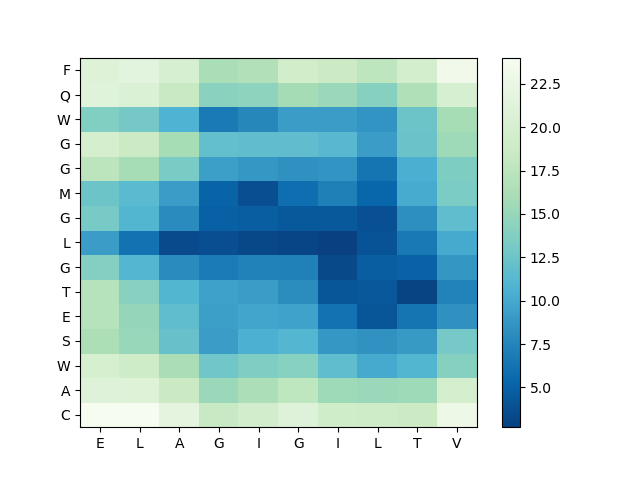

The data file committed next to this chart (first rows):
, E, L, A, G, I, G, I, L, T, V
C, 24.02, 23.89, 21.72, 18.34, 19.5, 20.99, 19.2, 18.89, 18.67, 22.89
A, 21.07, 20.94, 18.53, 15.24, 16.29, 17.63, 15.51, 15.27, 15.47, 19.77
W, 19.89, 18.94, 16.27, 12.72, 13.54, 14.07, 11.77, 10.06, 11.02, 14
S, 16.4, 15.03, 12.24, 9.206, 10.51, 11.11, 8.857, 8.489, 8.995, 13.09
E, 17.11, 14.9, 11.71, 9.356, 9.798, 9.607, 6.232, 4.189, 6.3, 8.418
T, 17.1, 14.12, 10.98, 9.517, 9.141, 8.054, 4.165, 4.328, 2.95, 7.417
G, 13.93, 11.07, 7.958, 6.851, 7.33, 7.242, 3.287, 4.748, 5.018, 8.718
L, 9.233, 6.237, 3.404, 3.692, 3.242, 3.115, 2.701, 4.009, 6.664, 10.11
G, 13.13, 10.96, 8.021, 4.895, 4.702, 4.42, 4.389, 3.858, 8.209, 11.7
M, 12.46, 11.42, 9.231, 5.06, 3.669, 5.823, 7.173, 5.339, 10.12, 13.35
G, 17.52, 15.87, 13.21, 9.355, 8.827, 8.394, 8.585, 6.348, 10.4, 13.52
G, 19.82, 18.66, 16.01, 12, 11.79, 11.83, 11.25, 9.156, 12.41, 15.37
W, 13.75, 12.97, 10.72, 6.731, 7.643, 9.157, 9.24, 8.565, 12.52, 16.02
Q, 21.12, 20.67, 18.42, 14.22, 14.43, 15.82, 15.2, 13.99, 16.55, 20.07
F, 20.92, 21.59, 20.09, 16.14, 16.71, 19.35, 18.63, 17.54, 19.59, 23.2
